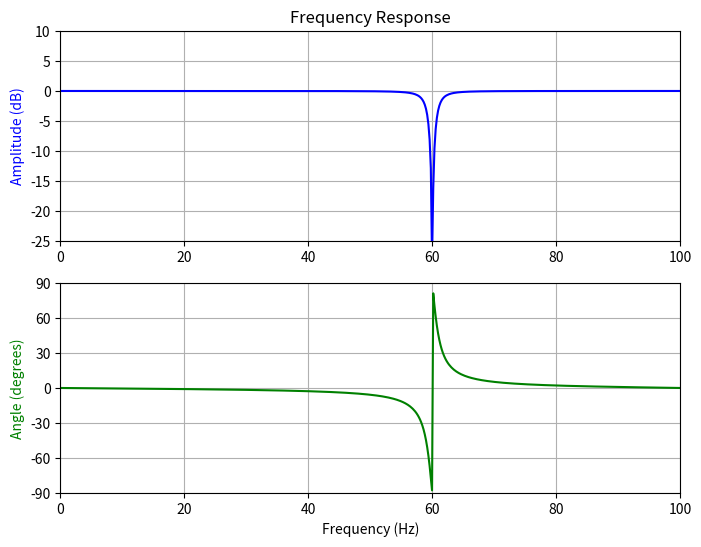

The matplotlib source for this figure:
from scipy import signal
import matplotlib.pyplot as plt
import numpy as np

fs = 200.0  # Sample frequency (Hz)
f0 = 60.0  # Frequency to be removed from signal (Hz)
Q = 30.0  # Quality factor
# Design notch filter
b, a = signal.iirnotch(f0, Q, fs)

# Frequency response
freq, h = signal.freqz(b, a, fs=fs)
# Plot
fig, ax = plt.subplots(2, 1, figsize=(8, 6))
ax[0].plot(freq, 20*np.log10(abs(h)), color='blue')
ax[0].set_title("Frequency Response")
ax[0].set_ylabel("Amplitude (dB)", color='blue')
ax[0].set_xlim([0, 100])
ax[0].set_ylim([-25, 10])
ax[0].grid(True)
ax[1].plot(freq, np.unwrap(np.angle(h))*180/np.pi, color='green')
ax[1].set_ylabel("Angle (degrees)", color='green')
ax[1].set_xlabel("Frequency (Hz)")
ax[1].set_xlim([0, 100])
ax[1].set_yticks([-90, -60, -30, 0, 30, 60, 90])
ax[1].set_ylim([-90, 90])
ax[1].grid(True)
plt.show()